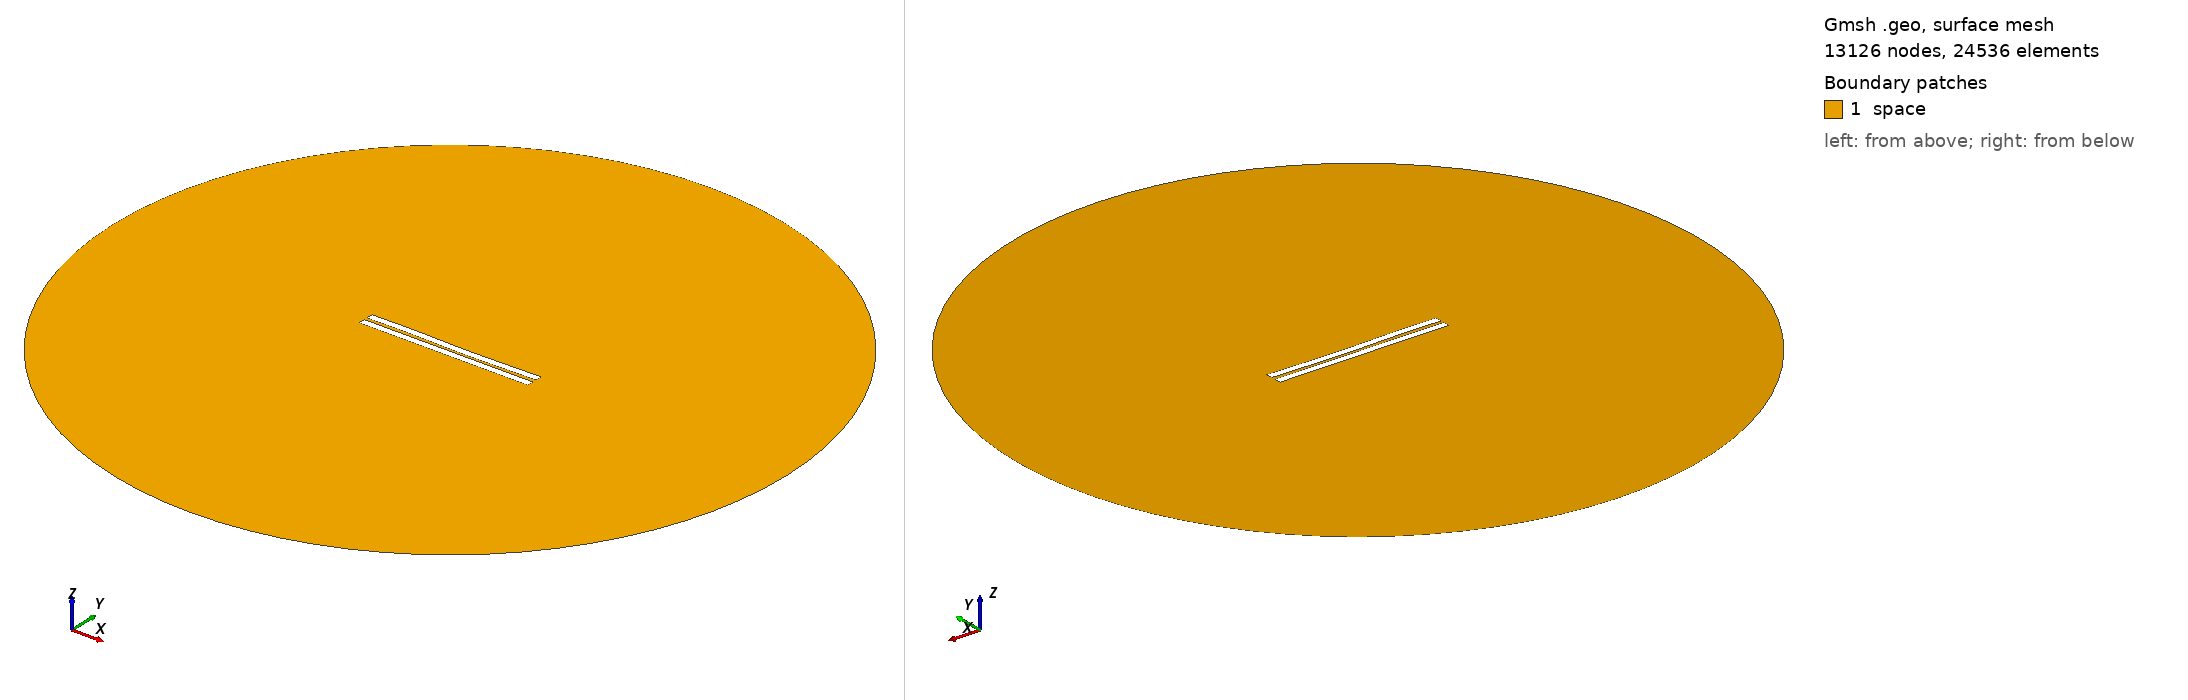

Gmsh geometry script, surface-meshed: 13126 nodes, 24536 surface elements. Boundary patches (legend numbers): 1 space. Left view from above one corner, right view from below the opposite corner. Legend entries are the model's physical surfaces. The drawing asked Gmsh for element sizes between 1% and 20% of the model's largest extent; the script's own settings can give other sizes.

=== 1399.geo (drawn) ===
//---------------------------------------
// Geometry kernel
//---------------------------------------

SetFactory("OpenCASCADE");



//---------------------------------------
// Parameters of the geometry
//---------------------------------------

// Overetch of the upper plate
overetch = 0.0;

// Distance between the plates
distance = 2.0;

// Discretization over the x axis (for the deformation)
nx = 50; 

// Length of the plate
L = 100 - overetch; 

// Number of modes
n = 4; 

// 1st mode coefficient
coeff(1) = -0.075;
beta(1) = 0.596864 * 3.1415926535 / L;

// 2nd mode coefficient
coeff(2) = -0.15;
beta(2) = 1.49418 * 3.1415926535 / L;

// 3rd mode coefficient
coeff(3) = 0.15;
beta(3) = 2.50025 * 3.1415926535 / L;

// 4th mode coefficient
coeff(4) = 0.07499999999999998;
beta(4) = 3.49999 * 3.1415926535 / L;



//---------------------------------------
// Upper plate (deformed rectangle)
//---------------------------------------

// Coordiantes of the upper plate
xmin = -50;
xmax = 50 - overetch;

// Height of the upper plate
yheight = 4 - 2 * overetch;

// Indexes of the points
UpperID[] = {};
LowerID[] = {};
LeftID[] = {};
RightID[] = {};

// Point index
p = 1;

// Horizontal edges
For i In {1:nx}
    x = xmin + (i-1)*(xmax - xmin)/(nx-1);

    y_bottom = distance / 2 + overetch;
    For j In {1:n}
        C = (Cosh(beta(j)*L) + Cos(beta(j)*L)) / (Sinh(beta(j)*L) + Sin(beta(j)*L));
        y_bottom  = y_bottom + coeff(j) * (Cosh(beta(j)*(x+50)) - Cos(beta(j)*(x+50)) - C * (Sinh(beta(j)*(x+50)) - Sin(beta(j)*(x+50))));
    EndFor

    y_top = y_bottom + yheight;

    Point(p) = {x, y_top, 0, 1.0};
    UpperID[i] = p;
    p = p + 1;

    Point(p) = {x, y_bottom, 0, 1.0};
    LowerID[i] = p;
    p = p + 1;
EndFor

// Create point lists
UpperPts[] = {}; LowerPts[] = {};
For i In {1:nx}
  UpperPts[] += {UpperID[i]};
  LowerPts[] += {LowerID[i]};
EndFor

// Build splines
Spline(1) = {UpperPts[]};
Spline(2) = {LowerPts[]};
Line(3) = {LowerPts[nx-1], UpperPts[nx-1]};
Line(4) = {LowerPts[0], UpperPts[0]};

// Build the plane surface
Curve Loop(1) = {2, 3, -1, -4};
Plane Surface(1) = {1};



//---------------------------------------
// Lower plate (rectangle)
//---------------------------------------

// Vertices
Point(1001) = {-50, -1, 0, 1.0};
Point(1002) = { 50, -1, 0, 1.0};
Point(1003) = { 50,  -5, 0, 1.0};
Point(1004) = {-50,  -5, 0, 1.0};

// Edges
Line(5) = {1001, 1002};
Line(6) = {1002, 1003};
Line(7) = {1003, 1004};
Line(8) = {1004, 1001};

// Plane surface
Line Loop(2) = {5, 6, 7, 8};
Plane Surface(2) = {2}; 



//---------------------------------------
// Outer (fictious) boundary
//---------------------------------------

// Points
Point(1005) = {0, 0, 0};       // Center
Point(1006) = {200, 0, 0};     // Start point
Point(1007) = {0, 200, 0};     // 90 degrees
Point(1008) = {-200, 0, 0};    // 180 degrees
Point(1009) = {0, -200, 0};    // 270 degrees

// Circle arcs (each needs start, center, end)
Circle(9) = {1006, 1005, 1007};
Circle(10) = {1007, 1005, 1008};
Circle(11) = {1008, 1005, 1009};
Circle(12) = {1009, 1005, 1006};

// Plane surface for the entire domain
Curve Loop(3) = {9, 10, 11, 12};
Surface(3) = {3};

// Subtract the plates from the whole domain to obtain the actual domain where we want to solve the equations
BooleanDifference{ Surface{3}; Delete; }{ Surface{1}; Surface{2}; Delete; }




//---------------------------------------
// Transfinite Lines/Curves
//---------------------------------------

// Set the number of points on the boundaries
r = 7;

// Plates
Transfinite Curve {1, 2} = 50*r Using Progression 1;
Transfinite Curve {3, 4} = 2*r Using Progression 1;
Transfinite Line {5, 7} = 50*r Using Progression 1;
Transfinite Line {6, 8} = 2*r Using Progression 1;

// Outer boundary
Transfinite Line {9, 10, 11, 12} = 20 Using Progression 1;



//---------------------------------------
// Physical groups
//---------------------------------------                

// Physical curves (boundaries)
Physical Line("force_segment", 10) = {2};
Physical Line("upper_plate", 11) = {1, 3, 4};
Physical Line("lower_plate", 12) = {5, 6, 7, 8};
Physical Line("boundary", 20) = {9, 10, 11, 12};

// Physical Surfaces
Physical Surface("space", 30) = {3};



//---------------------------------------
// 6. Generate the Mesh
//---------------------------------------

// 2D mesh generation
Mesh 2;
